Run: headless pygame with SDL's dummy video driver; simulated clock (each Clock.tick advances the game by its frame time, no real sleeping); random seed 0; keys injected as events and as key.get_pressed() state; mouse plan: one left click at the window centre at the start of phase 2, then a move to the lower-right quarter at the start of phase 3.
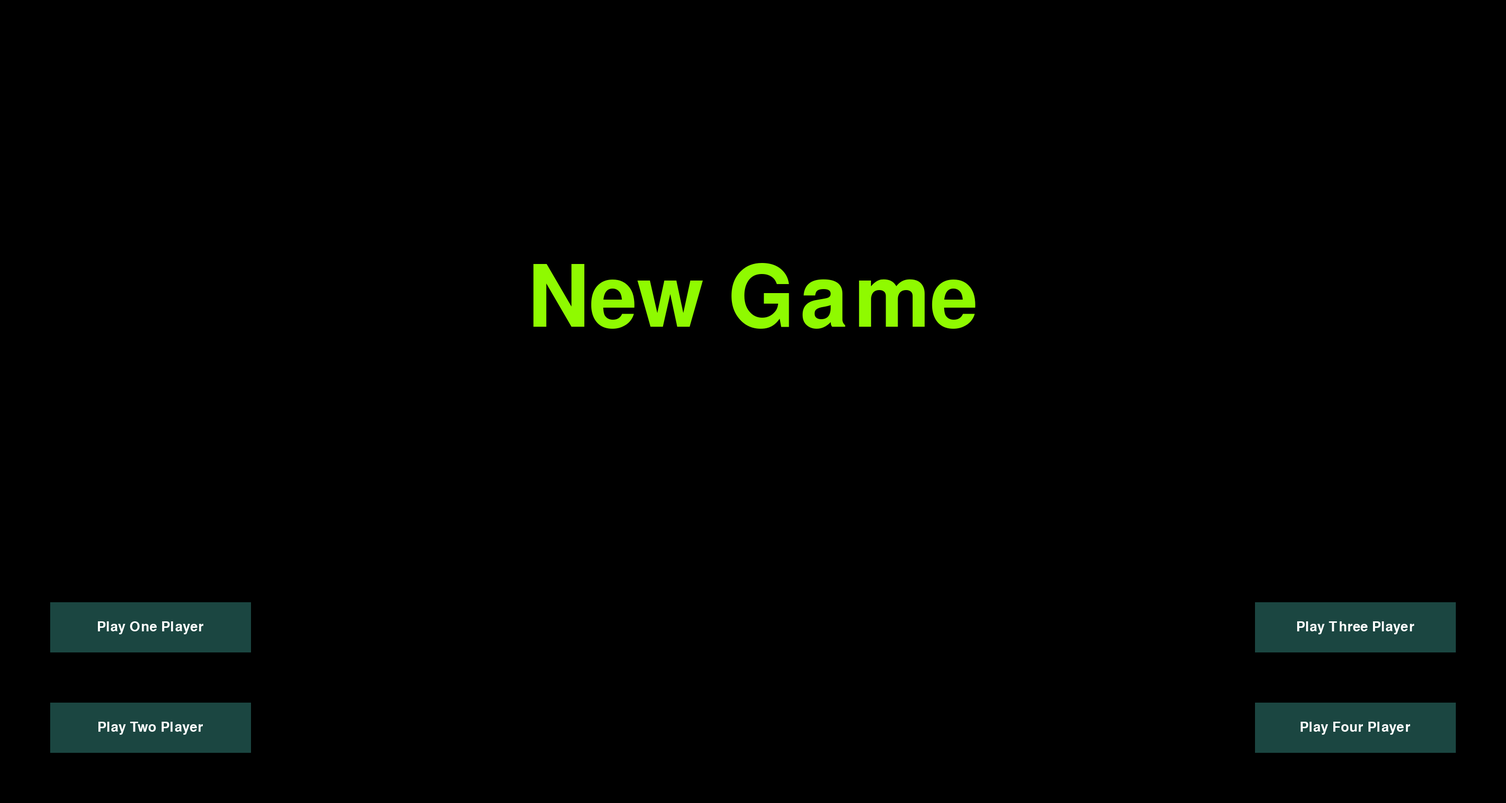
Frame 1 of 4 · flips 1–60 · no input
Frame 2 of 4 · flips 61–180 · clicked the window centre · tapped SPACE, RETURN · held RIGHT (→), D · screen unchanged from frame 1, image omitted
Frame 3 of 4 · flips 181–300 · moved the mouse to the lower-right quarter · held DOWN (↓), S · screen unchanged from frame 2, image omitted
Frame 4 of 4 · flips 301–420 · held LEFT (←), A, UP (↑), W · screen unchanged from frame 3, image omitted

The pygame program that drew these frames:

from collections import deque
from pygame.locals import *
from enum import Enum, auto
import pygame
import time


class Direction(Enum):
    LEFT = auto()
    RIGHT = auto()
    UP = auto()
    DOWN = auto()

class Bot:
    x = 20
    y = 20
    xs = deque()
    ys = deque()
    color = (255, 255, 255)
    alive = True

    def __init__(self, x_start=20, y_start=20, start_direction=Direction.RIGHT, color=(255,255,255)):
        self._X_START = x_start
        self._Y_START = y_start
        self._START_DIRECTION = start_direction
        self.direction = start_direction
        self._bSize = 20

        self.x = x_start
        self.y = y_start
        self.xs = deque()
        self.ys = deque()
        self.color = color

    def update(self, players, windowWidth, windowHeight):
        directions = {
            "left": -20000 if self.direction == Direction.RIGHT else 0,
            "right": -20000 if self.direction == Direction.LEFT else 0,
            "up": -20000 if self.direction == Direction.DOWN else 0,
            "down": -20000 if self.direction == Direction.UP else 0 
        }

        # Calculate which directions have more space
        for i in range(len(players)):
            for px in players[i].xs:
                if px < self.x:
                    directions["right"] += 1
                else:
                    directions["left"] += 1
            for py in players[i].ys:
                if py < self.y:
                    directions["down"] += 1
                else:
                   directions["up"] += 1
        
        # Don't collide with walls
        if self.x + 20 == windowWidth:
            directions["right"] -= 20000
        if self.x - 20 == 0:
            directions["left"] -= 20000
        if self.y + 20 == windowHeight:
            directions["down"] -= 20000
        if self.y - 20 == 0:
            directions["up"] -= 20000

        # Don't collide with the other players
        for i in range(len(players)):
            for coord in zip(players[i].xs, players[i].ys):
                if coord[0] == self.x-20 and coord[1] == self.y:
                    directions["left"] -= 20000
                if coord[0] == self.x+20 and coord[1] == self.y:
                    directions["right"] -= 20000
                if coord[0] == self.x and coord[1] == self.y-20:
                    directions["up"] -= 20000
                if coord[0] == self.x and coord[1] == self.y+20:
                    directions["down"] -= 20000

        # Don't collide with yourself
        for coord in zip(self.xs, self.ys):
            if coord[0] == self.x-20 and coord[1] == self.y:
                directions["left"] -= 20000
            if coord[0] == self.x+20 and coord[1] == self.y:
                directions["right"] -= 20000
            if coord[0] == self.x and coord[1] == self.y-20:
                directions["up"] -= 20000
            if coord[0] == self.x and coord[1] == self.y+20:
                directions["down"] -= 20000

        best_direction = max(directions, key=directions.get)
        print(directions)
        if best_direction == "left": self.direction = Direction.LEFT
        elif best_direction == "right": self.direction = Direction.RIGHT
        elif best_direction == "up": self.direction = Direction.UP
        elif best_direction == "down": self.direction = Direction.DOWN

    def addBlock(self):
        self.xs.append(self.x)
        self.ys.append(self.y)
        if self.direction == Direction.RIGHT:
            self.x = self.x + self._bSize
        if self.direction == Direction.LEFT:
            self.x = self.x - self._bSize
        if self.direction == Direction.UP:
            self.y = self.y - self._bSize
        if self.direction == Direction.DOWN:
            self.y = self.y + self._bSize

    
class Player:
    x = 20
    y = 20 
    xs = deque()
    ys = deque()
    color = (255,255,255)
    alive = True

    def __init__(self, x_start=20, y_start=20, start_direction=Direction.RIGHT, color=(255,255,255)):
        self._X_START = x_start
        self._Y_START = y_start
        self._START_DIRECTION = start_direction
        self.direction = start_direction
        self._bSize = 20

        self.x = x_start
        self.y = y_start
        self.xs = deque()
        self.ys = deque()
        self.color = color

    def moveRight(self):
        self.direction = Direction.RIGHT

    def moveLeft(self):
        self.direction = Direction.LEFT

    def moveUp(self):
        self.direction = Direction.UP

    def moveDown(self):
        self.direction = Direction.DOWN
        
    def addBlock(self):
        self.xs.append(self.x)
        self.ys.append(self.y)
        if self.direction == Direction.RIGHT:
            self.x = self.x + self._bSize
        if self.direction == Direction.LEFT:
            self.x = self.x - self._bSize
        if self.direction == Direction.UP:
            self.y = self.y - self._bSize
        if self.direction == Direction.DOWN:
            self.y = self.y + self._bSize


class App:

    class State(Enum):
        NEWGAME = auto()
        ROUNDOVER = auto()
        PLAYING = auto()

    windowHeight = 1600
    windowWidth = 3000
    players = []
    bots = []
    n_players = 0
    scores = []
    winners = []

    # COLOR CONSTANTS
    BLACK = (0,0,0)
    YELLOW = (255,255,150)
    WHITE = (255,255,255)
    DARKRED = (153,0,76)
    DARKREDHOVER = (169,0,102)
    RED = (255,0,0)
    DARKTEAL = (27,70,65)
    DARKTEALHOVER = (55,84,76)
    LIMEGREEN = (143,250,0)
    MAUVE = (216,176,186)
    PINK = (249,181,252)
    LIGHTBLUE = (87,178,220)
    SAND = (231,174,121)
    GREEN = (69,111,28)

    def __init__(self):
        pass

    def on_init(self):
        pygame.init()
        self._display_surf = pygame.display.set_mode((self.windowWidth, self.windowHeight), pygame.HWSURFACE)
        self._running = True
        self._state = self.State.NEWGAME

    def on_event(self, event):
        if event.type == QUIT:
            self._running = False

    def on_loop(self):
        if self._state == self.State.PLAYING: 
            
            for i in range(self.n_players):
                if self.players[i].alive: 
                    self.players[i].addBlock()
            if len(self.bots) > 0:
                if self.bots[0].alive: 
                    self.bots[0].update(self.players, self.windowWidth, self.windowHeight)
                    self.bots[0].addBlock()
            
            for i in range(self.n_players):
                # collision detection: wall
                if self.players[i].alive:
                    if self.players[i].x < 0 or self.players[i].y < 0 or self.players[i].y + 20 > self.windowHeight or self.players[i].x + 20 > self.windowWidth:
                        self.players[i].alive = False
                        self.winners[i] = 0
                # collision detection: other snakes
                for coord in zip(self.players[i].xs, self.players[i].ys):
                    for j in range(self.n_players):
                        if self.players[j].alive:
                            if coord == (self.players[j].x, self.players[j].y): 
                                self.players[j].alive = False
                                self.winners[j] = 0
                    # TODO: UPDATE THIS CODE FOR MULTIPLE BOTS
                    if len(self.bots) > 0:
                        if self.bots[0].alive:
                            if coord == (self.bots[0].x, self.bots[0].y):
                                self.bots[0].alive = False
                                self.winners[1] = 0

            # TODO: UPDATE THIS CODE FOR MULTIPLE BOTS
            if len(self.bots) > 0:
                if self.bots[0].x < 0 or self.bots[0].y < 0 or self.bots[0].y + 20 > self.windowHeight or self.bots[0].x + 20 > self.windowWidth:
                    self.bots[0].alive = False
                    self.winners[1] = 0
                for coord in zip(self.bots[0].xs, self.bots[0].ys):
                    for j in range(self.n_players):
                        if self.players[j].alive:
                            if coord == (self.players[j].x, self.players[j].y): 
                                self.players[j].alive = False
                                self.winners[j] = 0
                    if self.bots[0].alive:
                        if coord == (self.bots[0].x, self.bots[0].y):
                            self.bots[0].alive = False
                            self.winners[1] = 0

            winner_count = len(self.winners) #TODO: UPDATE
            for i in range(len(self.winners)):
                if self.winners[i] == 0: winner_count -= 1
                if winner_count < 2: self._state = self.State.ROUNDOVER
            if self._state == self.State.ROUNDOVER: 
                for i in range(self.n_players):
                    if self.winners[i] == 1: self.scores[i] += 1

    def on_render(self):
        self._display_surf.fill(self.BLACK)
        
        if self._state == self.State.NEWGAME:  
            self._draw_newgame()
        else:
            for player in self.players:
                for coord in zip(player.xs, player.ys):
                    pygame.draw.rect(self._display_surf, player.color, (coord[0], coord[1], 20, 20), 0)
                pygame.draw.rect(self._display_surf, player.color, (player.x, player.y, 20, 20), 0)
            for player in self.bots:
                for coord in zip(player.xs, player.ys):
                    pygame.draw.rect(self._display_surf, player.color, (coord[0], coord[1], 20, 20), 0)
                pygame.draw.rect(self._display_surf, player.color, (player.x, player.y, 20, 20), 0)
        

        if self._state == self.State.ROUNDOVER: self._draw_gameover()
        pygame.display.flip()

    def on_cleanup(self): 
        pygame.quit()

    def on_reset(self):
        self.players = []
        self.winners = []
        self.bots = []
        if self.n_players == 1: self.set_oneplayer()
        elif self.n_players == 2: self.set_twoplayer()
        elif self.n_players == 3: self.set_threeplayer()
        elif self.n_players == 4: self.set_fourplayer()
        self._state = self.State.PLAYING

    def on_newgame(self):
        self._state = self.State.NEWGAME
        self.scores = []
        self.bots = []

    def on_execute(self):
        if self.on_init() == False:
            self._running == False

        while self._running:
            for event in pygame.event.get():
                self.on_event(event)
            
            keys = pygame.key.get_pressed()
            if keys[K_ESCAPE]: self._running = False

            # PLAYER 1: ARROW KEYS
            if self.n_players > 0:
                if keys[K_RIGHT]: self.players[0].moveRight()
                if keys[K_LEFT]: self.players[0].moveLeft()
                if keys[K_UP]: self.players[0].moveUp()
                if keys[K_DOWN]: self.players[0].moveDown()
            # PLAYER 2: WASD
            if self.n_players > 1:
                if keys[K_d]: self.players[1].moveRight()
                if keys[K_a]: self.players[1].moveLeft()
                if keys[K_w]: self.players[1].moveUp()
                if keys[K_s]: self.players[1].moveDown()
            # PLAYER 3: GVBN
            if self.n_players > 2:
                if keys[K_n]: self.players[2].moveRight()
                if keys[K_v]: self.players[2].moveLeft()
                if keys[K_g]: self.players[2].moveUp()
                if keys[K_b]: self.players[2].moveDown()
            # PLAYER 4: OKL;
            if self.n_players > 3:
                if keys[K_SEMICOLON]: self.players[3].moveRight()
                if keys[K_k]: self.players[3].moveLeft()
                if keys[K_o]: self.players[3].moveUp()
                if keys[K_l]: self.players[3].moveDown()

            self.on_loop()
            self.on_render()
            time.sleep(1/60)

        self.on_cleanup()

    def set_oneplayer(self): 
        self.n_players = 1
        player1 = Player(20, int(self.windowHeight/2), Direction.RIGHT, self.YELLOW)
        bot1 = Bot(self.windowWidth - 40, int(self.windowHeight/2), Direction.LEFT, self.MAUVE)
        self.players = [player1,]
        self.bots = [bot1,]
        if len(self.scores) == 0: self.scores = [0,0]
        self.winners = [1,1]
        self._state = self.State.PLAYING
    def set_twoplayer(self): 
        self.n_players = 2
        player1 = Player(20, int(self.windowHeight/2), Direction.RIGHT, self.YELLOW)
        player2 = Player(self.windowWidth - 40, int(self.windowHeight/2), Direction.LEFT, self.MAUVE)
        self.players = [player1, player2]
        if len(self.scores) == 0: self.scores = [0,0]
        self.winners = [1,1]
        self._state = self.State.PLAYING
    def set_threeplayer(self): 
        self.n_players = 3
        player1 = Player(20, 500, Direction.RIGHT, self.YELLOW)
        player2 = Player(self.windowWidth - 40, 500, Direction.LEFT, self.MAUVE)
        player3 = Player(int(self.windowWidth/2), self.windowHeight - 40, Direction.UP, self.SAND)
        self.players = [player1, player2, player3]
        if len(self.scores) == 0: self.scores = [0,0,0]
        self.winners = [1,1,1]
        self._state = self.State.PLAYING
    def set_fourplayer(self): 
        self.n_players = 4
        player1 = Player(20, 500, Direction.RIGHT, self.YELLOW)
        player2 = Player(self.windowWidth - 40, 500, Direction.LEFT, self.MAUVE)
        player3 = Player(20, 1100, Direction.RIGHT, self.SAND)
        player4 = Player(self.windowWidth - 40, 1100, Direction.LEFT, self.WHITE)
        self.players = [player1, player2, player3, player4]
        if len(self.scores) == 0: self.scores = [0,0,0,0]
        self.winners = [1,1,1,1]
        self._state = self.State.PLAYING
    
    def _draw_newgame(self):
        font = pygame.font.Font(None, 250)
        text = font.render("New Game", True, self.LIMEGREEN)
        text_rect = text.get_rect()
        text_x = int(self.windowWidth / 2 - text_rect.width / 2)
        text_y = int(self.windowHeight / 2 - text_rect.height / 2 - 200)
        self._display_surf.blit(text, [text_x, text_y])
        self._draw_button("Play One Player", self.DARKTEAL, self.DARKTEALHOVER, self.set_oneplayer, 100, 1200, 400, 100)
        self._draw_button("Play Two Player", self.DARKTEAL, self.DARKTEALHOVER, self.set_twoplayer, 100, 1400, 400, 100)
        self._draw_button("Play Three Player", self.DARKTEAL, self.DARKTEALHOVER, self.set_threeplayer, self.windowWidth - 500, 1200, 400, 100)
        self._draw_button("Play Four Player", self.DARKTEAL, self.DARKTEALHOVER, self.set_fourplayer, self.windowWidth - 500, 1400, 400, 100)

    def _draw_gameover(self):
        winner_str = "Winner: " 
        for i in range(self.n_players):
            if i in range(self.n_players): 
                if self.winners[i] == 1: winner_str += "Player " + str(i + 1)
        font = pygame.font.Font(None, 300)
        winner_text = font.render(winner_str, True, self.LIMEGREEN)
        self._display_surf.blit(winner_text, [int(self.windowWidth / 2 - winner_text.get_rect().width / 2), int(self.windowHeight / 2 - winner_text.get_rect().height / 2 - 100)])

        score_str = ""
        font = pygame.font.Font(None, 75)
        for i in range(self.n_players):
            score_str += "Player " + str(i + 1) + ": " + str(self.scores[i]) + "      "
        score_text = font.render(score_str, True, self.PINK)
        self._display_surf.blit(score_text, [int(self.windowWidth / 2 - score_text.get_rect().width / 2), 200])
        
        self._draw_button("Play Again", self.DARKTEAL, self.DARKTEALHOVER, self.on_reset, y=int(self.windowHeight / 2 + 100))
        self._draw_button("Exit", self.DARKRED, self.DARKREDHOVER, self.on_newgame, y=int(self.windowHeight / 2 + 200))

    def _draw_button(self, msg, init_color, hover_color, action, x=-1, y=-1, w=-1, h=-1):
        font = pygame.font.Font(None, 40)
        text = font.render(msg, True, self.WHITE) 
        text_rect = text.get_rect()
        
        mouse = pygame.mouse.get_pos()
        click = pygame.mouse.get_pressed()
        
        if w == -1: w = int(text_rect.width + 40)
        if h == -1: h = int(text_rect.height + 40)
        if x == -1: x = int(self.windowWidth / 2 - w / 2)
        if y == -1: y = int(self.windowHeight / 2 - h / 2)

        if x+w > mouse[0] > x and y+h > mouse[1] > y:
            pygame.draw.rect(self._display_surf, hover_color, (x, y, w, h), 0)
            if click[0] == 1: action()
        else: pygame.draw.rect(self._display_surf, init_color, (x, y, w, h), 0)
        
        self._display_surf.blit(text, [x + int((w - text_rect.width) / 2), y + int((h - text_rect.height) / 2)])

if __name__ == '__main__':
    theApp = App()
    theApp.on_execute()
